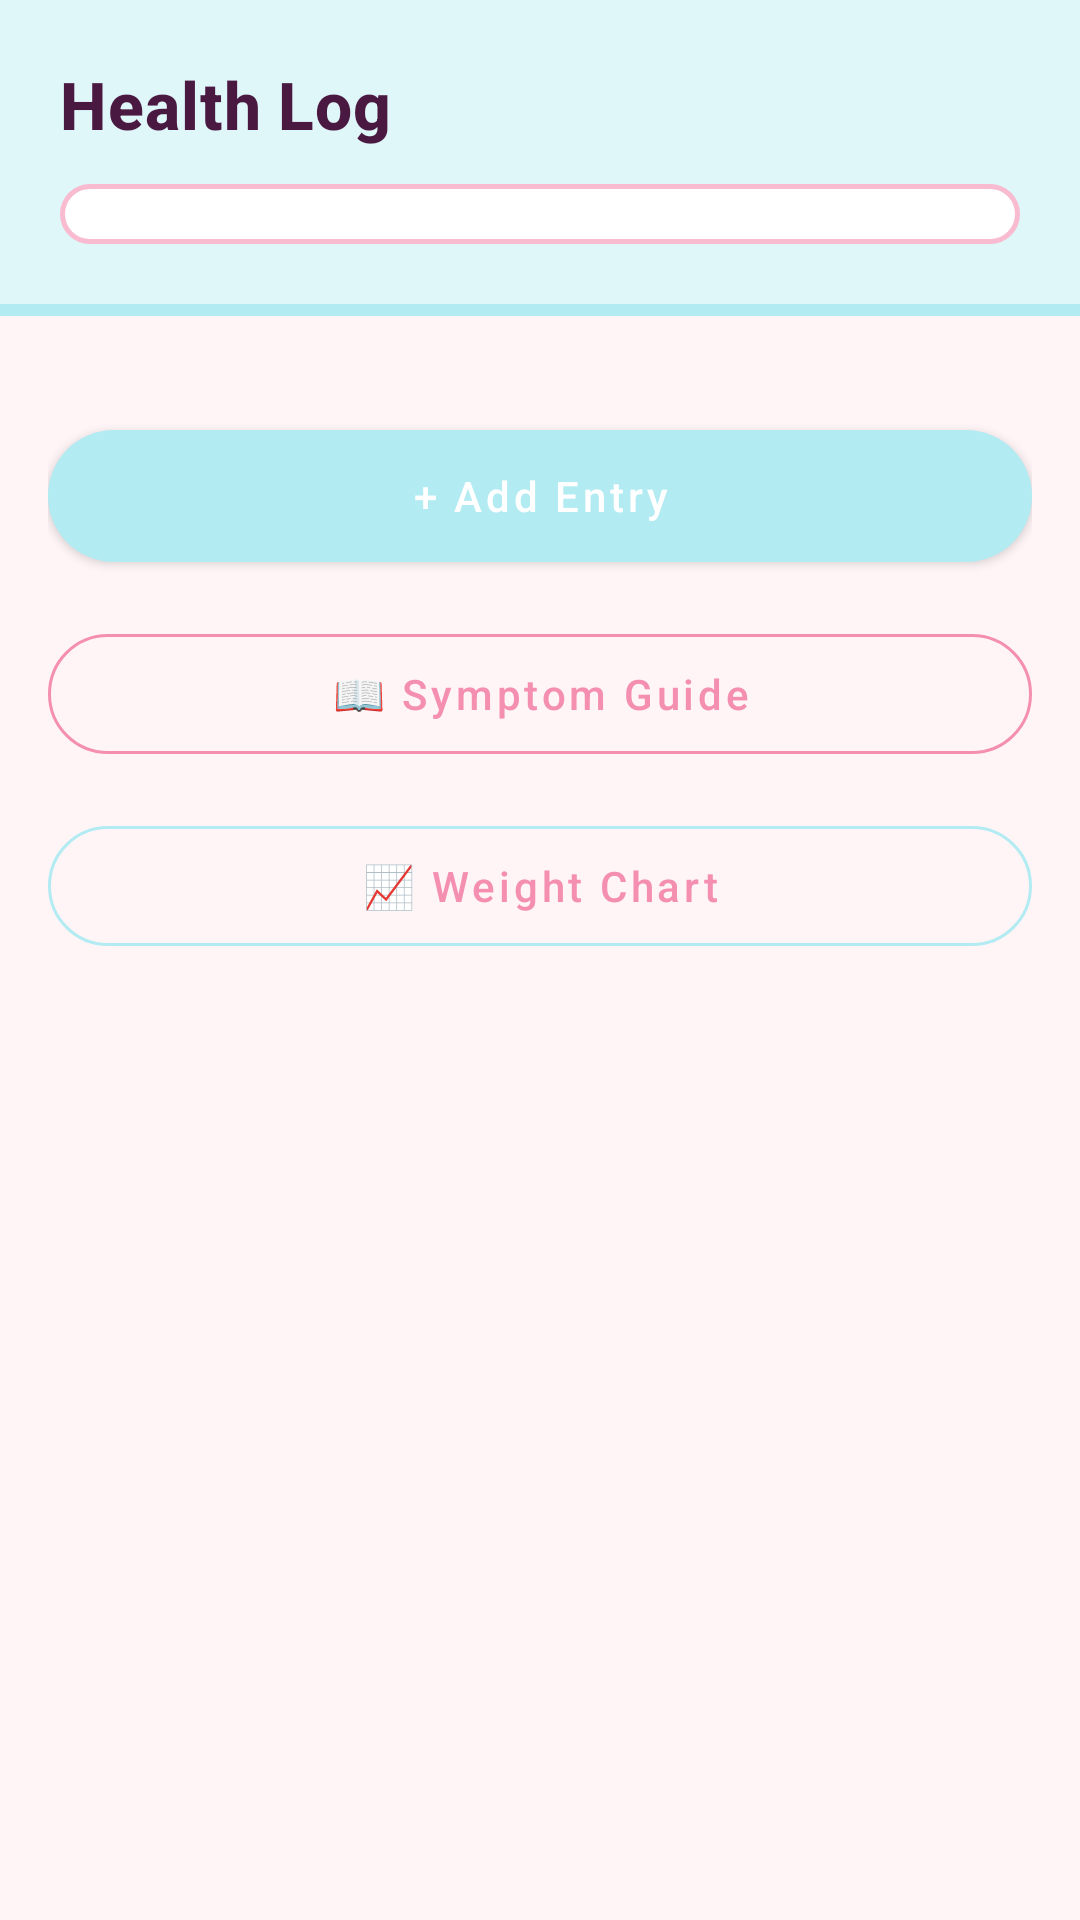

Android layout source for this screen:
<!-- AndroidManifest.xml: application theme Theme.CatCare -->
<!-- res/layout/fragment_health.xml -->
<?xml version="1.0" encoding="utf-8"?>
<LinearLayout
    xmlns:android="http://schemas.android.com/apk/res/android"
    xmlns:app="http://schemas.android.com/apk/res-auto"
    android:layout_width="match_parent"
    android:layout_height="match_parent"
    android:orientation="vertical"
    android:background="@color/bg_main">

    <LinearLayout
        android:layout_width="match_parent"
        android:layout_height="wrap_content"
        android:orientation="vertical"
        android:padding="20dp"
        android:paddingTop="40dp"
        android:background="@color/mint_light">

        <TextView
            android:layout_width="wrap_content"
            android:layout_height="wrap_content"
            android:text="@string/health_title"
            style="@style/TextAppearance.CatCare.Title" />

        <Spinner
            android:id="@+id/spinner_cat_health"
            android:layout_width="match_parent"
            android:layout_height="wrap_content"
            android:layout_marginTop="12dp"
            android:background="@drawable/spinner_bg"
            android:padding="10dp"
            android:popupBackground="@color/bg_card" />

    </LinearLayout>

    <View android:layout_width="match_parent" android:layout_height="4dp"
        android:background="@color/mint" />

    <ScrollView
        android:layout_width="match_parent"
        android:layout_height="0dp"
        android:layout_weight="1">

        <LinearLayout
            android:layout_width="match_parent"
            android:layout_height="wrap_content"
            android:orientation="vertical"
            android:padding="16dp">

            
            <com.google.android.material.card.MaterialCardView
                android:id="@+id/card_current_weight"
                android:layout_width="match_parent"
                android:layout_height="wrap_content"
                style="@style/Widget.CatCare.Card"
                app:cardBackgroundColor="@color/mint_light"
                android:layout_marginBottom="16dp"
                android:visibility="gone">
                <LinearLayout
                    android:layout_width="match_parent"
                    android:layout_height="wrap_content"
                    android:orientation="horizontal"
                    android:gravity="center_vertical"
                    android:padding="14dp">
                    <TextView
                        android:layout_width="wrap_content"
                        android:layout_height="wrap_content"
                        android:text="⚖️"
                        android:textSize="28sp" />
                    <LinearLayout
                        android:layout_width="0dp"
                        android:layout_height="wrap_content"
                        android:layout_weight="1"
                        android:orientation="vertical"
                        android:layout_marginStart="12dp">
                        <TextView
                            android:layout_width="wrap_content"
                            android:layout_height="wrap_content"
                            android:text="Current Weight"
                            android:textSize="12sp"
                            android:textColor="@color/text_secondary" />
                        <TextView
                            android:id="@+id/tv_current_weight"
                            android:layout_width="wrap_content"
                            android:layout_height="wrap_content"
                            android:textSize="20sp"
                            android:textStyle="bold"
                            android:textColor="@color/text_primary" />
                    </LinearLayout>
                </LinearLayout>
            </com.google.android.material.card.MaterialCardView>

            <LinearLayout
                android:id="@+id/ll_health_entries"
                android:layout_width="match_parent"
                android:layout_height="wrap_content"
                android:orientation="vertical"
                android:layout_marginBottom="16dp" />

            <com.google.android.material.button.MaterialButton
                android:id="@+id/btn_add_health"
                android:layout_width="match_parent"
                android:layout_height="56dp"
                android:text="@string/add_health_entry"
                style="@style/Widget.CatCare.Button"
                app:backgroundTint="@color/mint" />

            <com.google.android.material.button.MaterialButton
                android:id="@+id/btn_symptom_guide"
                android:layout_width="match_parent"
                android:layout_height="52dp"
                android:layout_marginTop="12dp"
                android:text="📖 Symptom Guide"
                style="@style/Widget.CatCare.Button.Outline"
                app:strokeColor="@color/pink_primary" />

            <com.google.android.material.button.MaterialButton
                android:id="@+id/btn_weight_chart"
                android:layout_width="match_parent"
                android:layout_height="52dp"
                android:layout_marginTop="12dp"
                android:text="📈 Weight Chart"
                style="@style/Widget.CatCare.Button.Outline"
                app:strokeColor="@color/mint" />

        </LinearLayout>
    </ScrollView>
</LinearLayout>
<!-- resources referenced by this layout -->
<resources>
  <color name="bg_card">#FFFFFF</color>
  <color name="bg_main">#FFF5F7</color>
  <color name="mint">#B2EBF2</color>
  <color name="mint_light">#E0F7FA</color>
  <color name="pink_primary">#F48FB1</color>
  <color name="text_primary">#4A1942</color>
  <color name="text_secondary">#9C6B8E</color>
  <!-- drawable spinner_bg (drawable) -->
  <?xml version="1.0" encoding="utf-8"?>
  <shape xmlns:android="http://schemas.android.com/apk/res/android"
      android:shape="rectangle">
      <corners android:radius="12dp" />
      <solid android:color="#FFFFFF" />
      <stroke
          android:width="1.5dp"
          android:color="#F8BBD0" />
  </shape>
  <string name="add_health_entry">+ Add Entry</string>
  <string name="health_title">Health Log </string>
  <style name="TextAppearance.CatCare.Title" parent="TextAppearance.MaterialComponents.Headline6">
          <item name="android:textSize">22sp</item>
          <item name="android:textColor">@color/text_primary</item>
          <item name="android:textStyle">bold</item>
      </style>
  <style name="Widget.CatCare.Button" parent="Widget.MaterialComponents.Button">
          <item name="backgroundTint">@color/pink_primary</item>
          <item name="android:textColor">@color/text_white</item>
          <item name="cornerRadius">24dp</item>
          <item name="android:textAllCaps">false</item>
          <item name="android:paddingStart">24dp</item>
          <item name="android:paddingEnd">24dp</item>
      </style>
  <style name="Widget.CatCare.Button.Outline" parent="Widget.MaterialComponents.Button.OutlinedButton">
          <item name="strokeColor">@color/pink_primary</item>
          <item name="android:textColor">@color/pink_primary</item>
          <item name="cornerRadius">24dp</item>
          <item name="android:textAllCaps">false</item>
      </style>
  <style name="Widget.CatCare.Card" parent="Widget.MaterialComponents.CardView">
          <item name="cardBackgroundColor">@color/bg_card</item>
          <item name="cardCornerRadius">20dp</item>
          <item name="cardElevation">4dp</item>
          <item name="contentPadding">16dp</item>
      </style>
  <style name="Theme.CatCare" parent="Theme.MaterialComponents.DayNight.NoActionBar">
          <item name="colorPrimary">@color/pink_primary</item>
          <item name="colorPrimaryVariant">@color/pink_soft</item>
          <item name="colorOnPrimary">@color/text_white</item>
          <item name="colorSecondary">@color/peach_primary</item>
          <item name="colorSecondaryVariant">@color/peach_dark</item>
          <item name="colorOnSecondary">@color/text_primary</item>
          <item name="android:colorBackground">@color/bg_main</item>
          <item name="colorSurface">@color/bg_card</item>
          <item name="colorOnSurface">@color/text_primary</item>
          <item name="android:statusBarColor">@color/pink_light</item>
          <item name="android:navigationBarColor">@color/bg_card</item>
          <item name="android:editTextColor">@color/text_primary</item>
          <item name="android:textColorPrimary">@color/text_primary</item>
          <item name="android:textColorSecondary">@color/text_secondary</item>
          <item name="editTextColor">@color/text_primary</item>
          <item name="android:spinnerItemStyle">@style/Widget.CatCare.SpinnerItem</item>
          <item name="android:dropDownListViewStyle">@style/Widget.CatCare.SpinnerDropDown</item>
      </style>
  <color name="text_white">#FFFFFF</color>
  <color name="pink_soft">#F8BBD0</color>
  <color name="peach_primary">#FFCCBC</color>
  <color name="peach_dark">#FF8A65</color>
  <color name="pink_light">#FCE4EC</color>
  <style name="Widget.CatCare.SpinnerItem" parent="Widget.AppCompat.TextView.SpinnerItem">
          <item name="android:textColor">@color/text_primary</item>
          <item name="android:textSize">14sp</item>
      </style>
  <style name="Widget.CatCare.SpinnerDropDown" parent="Widget.AppCompat.ListView.DropDown">
          <item name="android:textColor">@color/text_primary</item>
      </style>
</resources>
